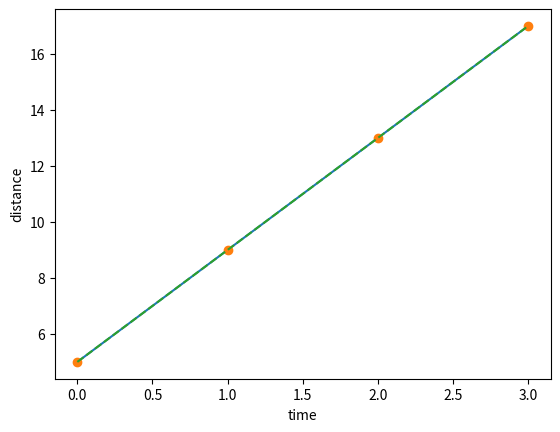

Python code for this plot: (Note: this script raises an exception after producing the figure.)
import numpy as np
import matplotlib.pyplot as plt

time = [0.0, 1.0, 2, 3]
distance = [5.0, 9.0, 13, 17]
plt.plot(time, distance)
plt.xlabel('time')
plt.ylabel('distance');

plt.plot(time, distance, 'o');

# This uses a dashed line.
plt.plot(time, distance, '--');

print(type(time))
type(distance)

# An empty list
e = []

# A non-empty list
p = [2, 3, 5, 7]

type(p)

# Indexing starts at 0
p[0]

p[1]

p[0] + p[1] + p[-1]

p[1:3]

p[0:-1]

p[1:]

p[:2]

p[0:4:2]

p[0::2]

p[::2]

p[::3]

p[::-1]

p[1::2]

p[1:-1:2]

len(p)

b = [11, 13, 17]
c = p + b
c

# Do you think this will work?
b * 2

# Do you expect that this will work?
b * 2.5

p.append(11)
p

c



mixer = [1, 1.0, 'string', [1, 2, 3]]

# The type of each element is different.
type(mixer[1])

L = [0.2, 0.3, 0.4, 0.5, 0.6, 0.7, 0.8]
t = [0.90, 1.19, 1.30, 1.47, 1.58, 1.77, 1.83]

# Making sure both have the same number of elements
print(len(L), len(t))

t*t

for time in t:
    print(time*time)

# Here is a longer example which illustrates a bit more.
# Run this and then we will walk through the lines of code.
for time in t:
    tsq = time*time
    print(time, tsq)
print("Done")

tsq = []
for time in t:
    tsq.append(time*time)

# Now we can plot this!
plt.plot(L, tsq)

# Or just plot the points alone.
plt.plot(L, tsq, 'o')

for time in t:
    tsq.append(time*time)

len(tsq)

x = [1.0, 2.0, 3.0]

for i in range(4):
    print(i)

for i in range(4, 8):
    print(i)

for i in range(0, 8, 2):
    print(i)

range(5)

range(0, 5, 2)

list(range(5))

# Solution.

# Solution.

v = -21
v < 0

v > 0

# Equality requires 2 equal-to signs, recall that one `=` is for variable
# assignement.
v == 0

# Not equal to.
v != 0

v >= 0

v <= -21

y = 1

# Always good to use brackets so the intent is very clear and easy to read.
(v > 0) or (y > 0)

(v > 0) and (y > 0)

not (v >= 0)

not True

(v > 0) and not (y > 0)

if v < 0:
    print("Negative value")
elif v > 0:
    print("Positive")
else:
    print("ZERO!")

temp = 100
if temp < 0:
    print("OMG! Your calculation is garbage! Negative temperature makes no sense")

# Hint
v = 22
# % is the modulo operator
v % 2

21 % 2

# Solution

for i in range(3):
    for j in range(3):
        print(i, j)  # Notice the indentation.

for i in range(10):
    if i > 5:
        break
    print(i)

for i in range(5):
    if i % 2 == 1:
        continue
    print(i)

# Solution

def sqr(lst):
    """Returns a list containing the square of the values of the given list."""
    result = []
    for x in lst:
        result.append(x*x)
    return result

tsq = sqr(t)
lsq = sqr(L)
# See the documentation of the sqr function

# Solution
def mean(lst):
    pass

# Solution

def silly(x):
    print(x)
    # Look ma, no return!

silly(42)

def hello():
    # Look ma, no arguments!
    print("hello world!")

def axpb(a, x, b):
    return a*x + b

axpb(2.5, 12, 1.65)

def one_two(x, y):
    return x+1, y+2

one_two(10, 20)

u, v = one_two(10, 20)

def greet(name, hi='Hello', repeat=1):
    for i in range(repeat):
        print(hi, name)

greet("Vinay")

greet("Vinay", "Namaste")

greet("Vinay", "Namaste", 2)

greet("Vinay", hi="Namaste")

greet("Vinay", repeat=3)

greet("Vinay", hi="Namaste", repeat=3)

greet("Vinay", hi="Namaste", repeat=3)

# Can also do this, but then you have to name the first argument.
greet(hi="Namaste", name='X!')

# Solution

# My solution
def mse(x, y):
    diff = []
    for i in range(len(x)):
        diff.append(y[i] - x[i])
    sdiff = sqr(diff)
    return mean(sdiff)

def mse(x, y):
    diff = []
    for u, v in zip(x, y):
        diff.append(u - v)
    sdiff = sqr(diff)
    return mean(sdiff)



n = 2**20
big = list(range(n))

%timeit sqr(big)

big_np = np.array(big)

%timeit big_np*big_np